Run: headless pygame with SDL's dummy video driver; simulated clock (each Clock.tick advances the game by its frame time, no real sleeping); random seed 0; keys injected as events and as key.get_pressed() state; no mouse input.
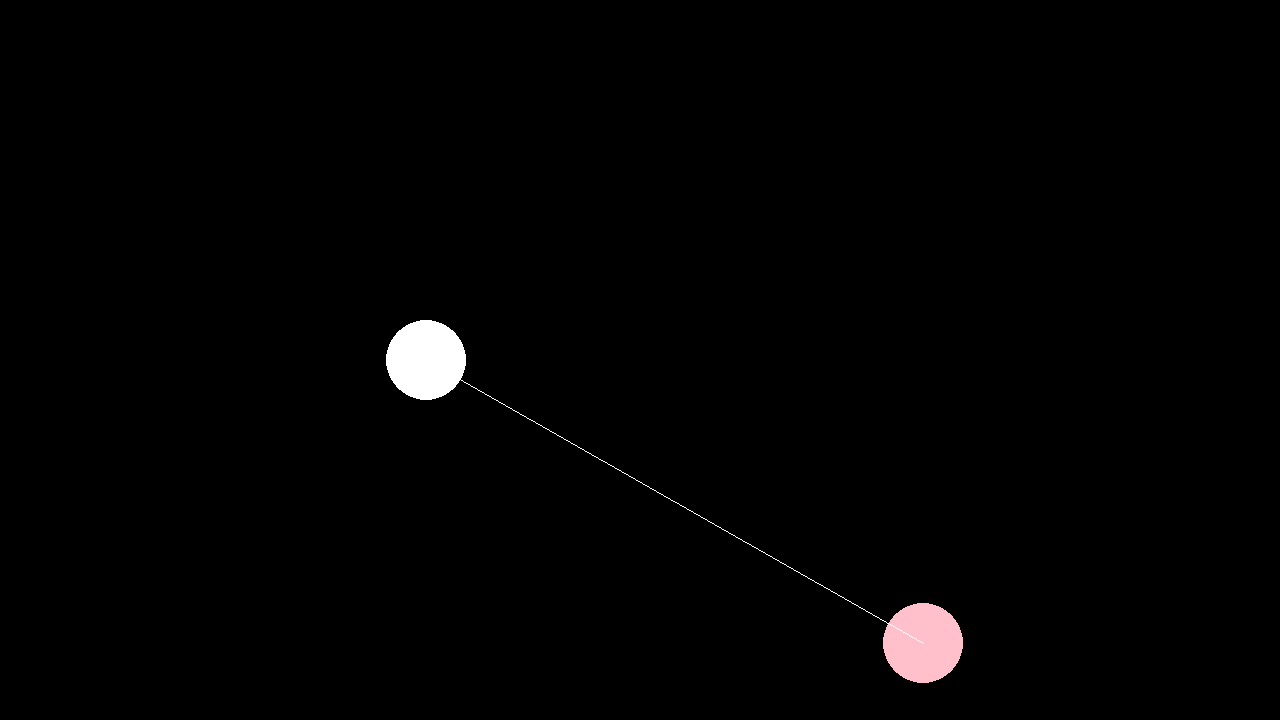
Frame 1 of 4 · flips 1–60 · no input
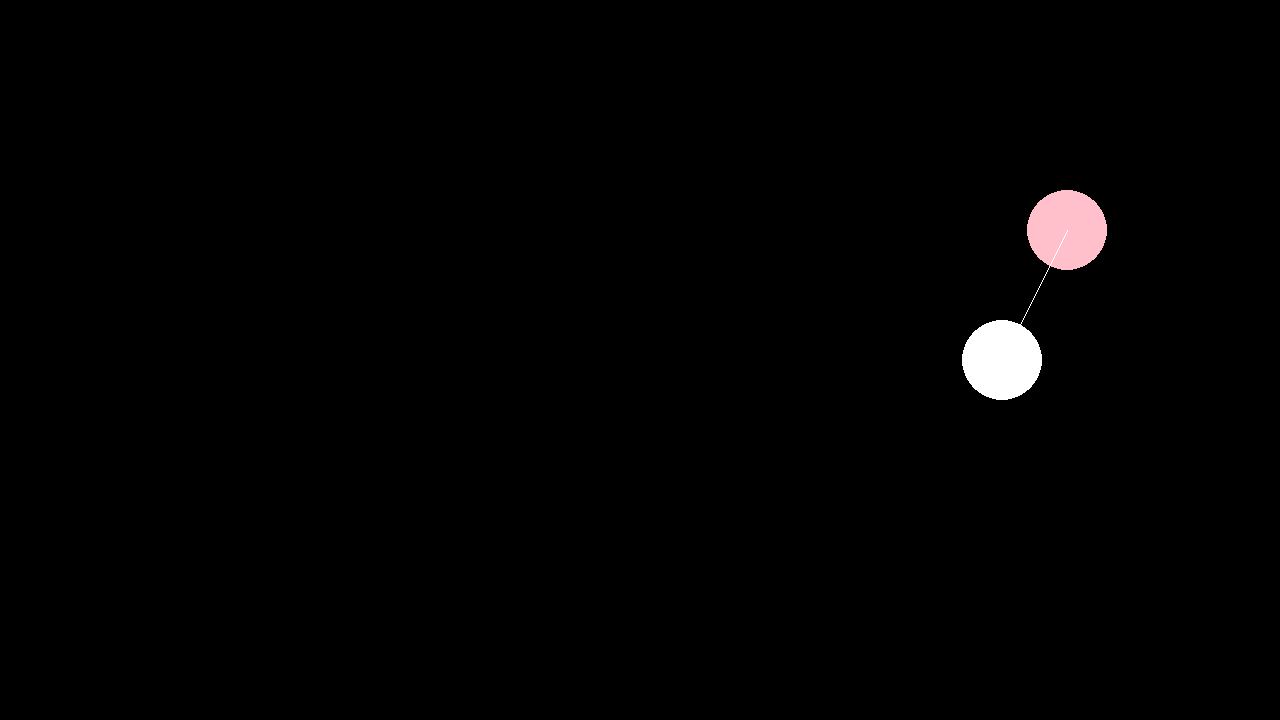
Frame 2 of 4 · flips 61–180 · tapped SPACE, RETURN · held RIGHT (→), D
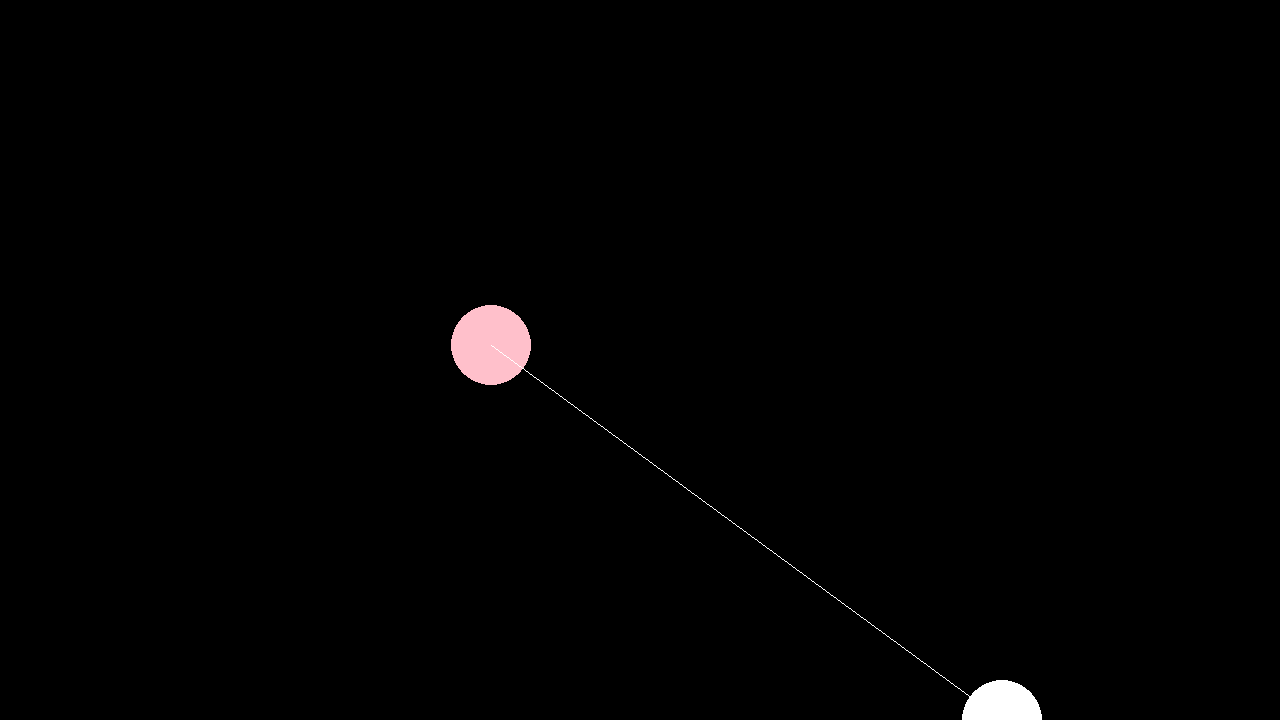
Frame 3 of 4 · flips 181–300 · held DOWN (↓), S
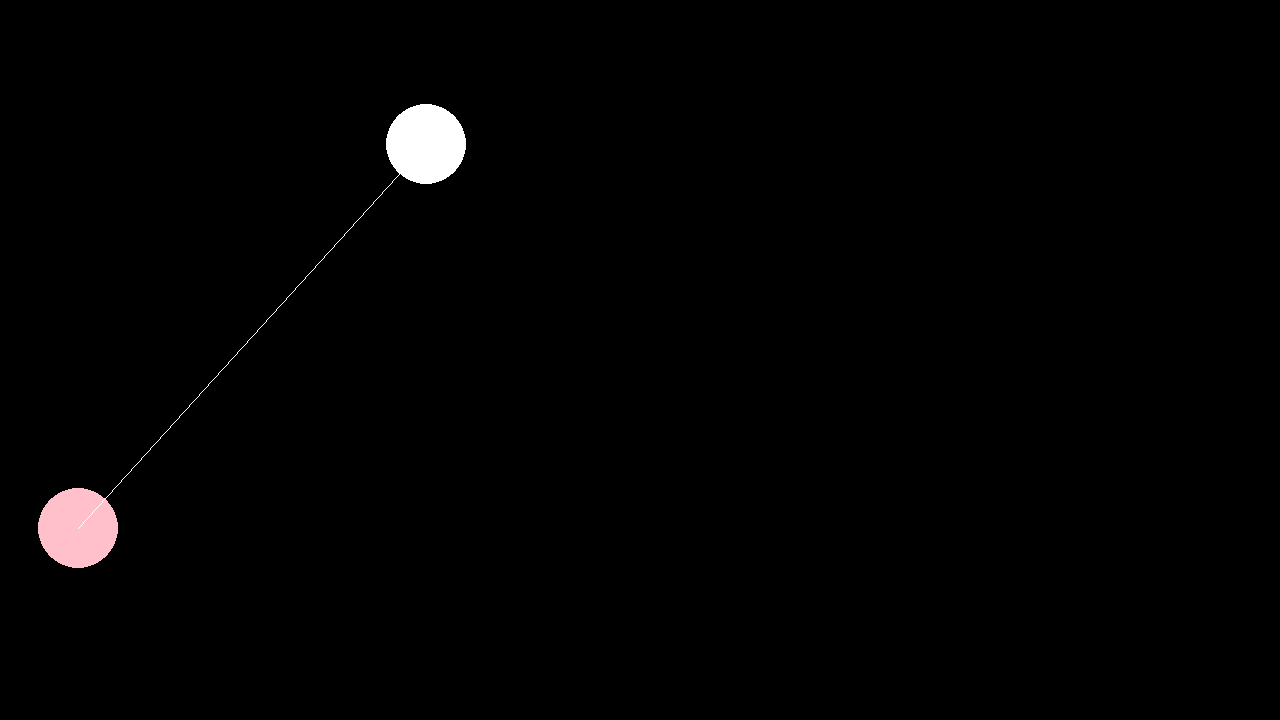
Frame 4 of 4 · flips 301–420 · held LEFT (←), A, UP (↑), W

The pygame program that drew these frames:

# Example file showing a basic pygame "game loop"
import pygame
import math
# pygame setup
höjd = 1280
bredd = 720
pygame.init()
screen = pygame.display.set_mode((höjd, bredd))
clock = pygame.time.Clock()
running = True
dt = 0
bredd = 1280
höjd = 720
player_pos = pygame.Vector2(screen.get_width() / 3, screen.get_height() / 2)
ball_pos = pygame.Vector2(screen.get_width() / 2, screen.get_height() / 2)
ball_colour = "blue" 
velocity = pygame.Vector2(300,300)
hit = False

while running:
    # poll for events
    # pygame.QUIT event means the user clicked X to close your window
    for event in pygame.event.get():
        if event.type == pygame.QUIT:
            running = False

    keys = pygame.key.get_pressed()
    if keys [pygame.K_w]:
        player_pos.y -= 300 * dt
    if keys [pygame.K_s]:
        player_pos.y += 300 * dt
    if keys [pygame.K_d]:
        player_pos.x += 300 * dt
    if keys [pygame.K_a]:
        player_pos.x -= 300 * dt

    if player_pos.x < 0:
        player_pos.x = 0
    if player_pos.x > bredd:
        player_pos.x = bredd
    if player_pos.y > höjd:
        player_pos.y = höjd
    if player_pos.y < 0:
        player_pos.y = 0


    #X led hastighet
    if ball_pos.x >= bredd or ball_pos.x <= 0: 
        velocity.x = - velocity.x

    #Y led hastighet
    if ball_pos.y >= höjd or ball_pos.y <= 0: 
        velocity.y = -velocity.y


    distvec = ball_pos - player_pos
    normalvec = distvec.normalize()
    
    #collision detection
    c = distvec.magnitude()
    timeToHit = (c - 80)/velocity.magnitude()

    if(not hit and timeToHit < dt) :
        ball_pos += velocity * timeToHit 
        velocity = velocity.reflect(normalvec)
        ball_pos += velocity * (dt - timeToHit)
        ball_colour = "orange"
        hit = True
    else:
        ball_colour = "pink"
        ball_pos += velocity * dt
        hit = False
    
    #background
    screen.fill("black")
    #player
    pygame.draw.circle(screen, "white",player_pos, 40)
    #ball
    pygame.draw.circle(screen, ball_colour,ball_pos, 40)

    pygame.draw.line(screen, "white", ball_pos, player_pos)

    # flip() the display to put your work on screen
    pygame.display.flip()

    dt = clock.tick(60) / 1000  # limits FPS to 60

pygame.quit()
